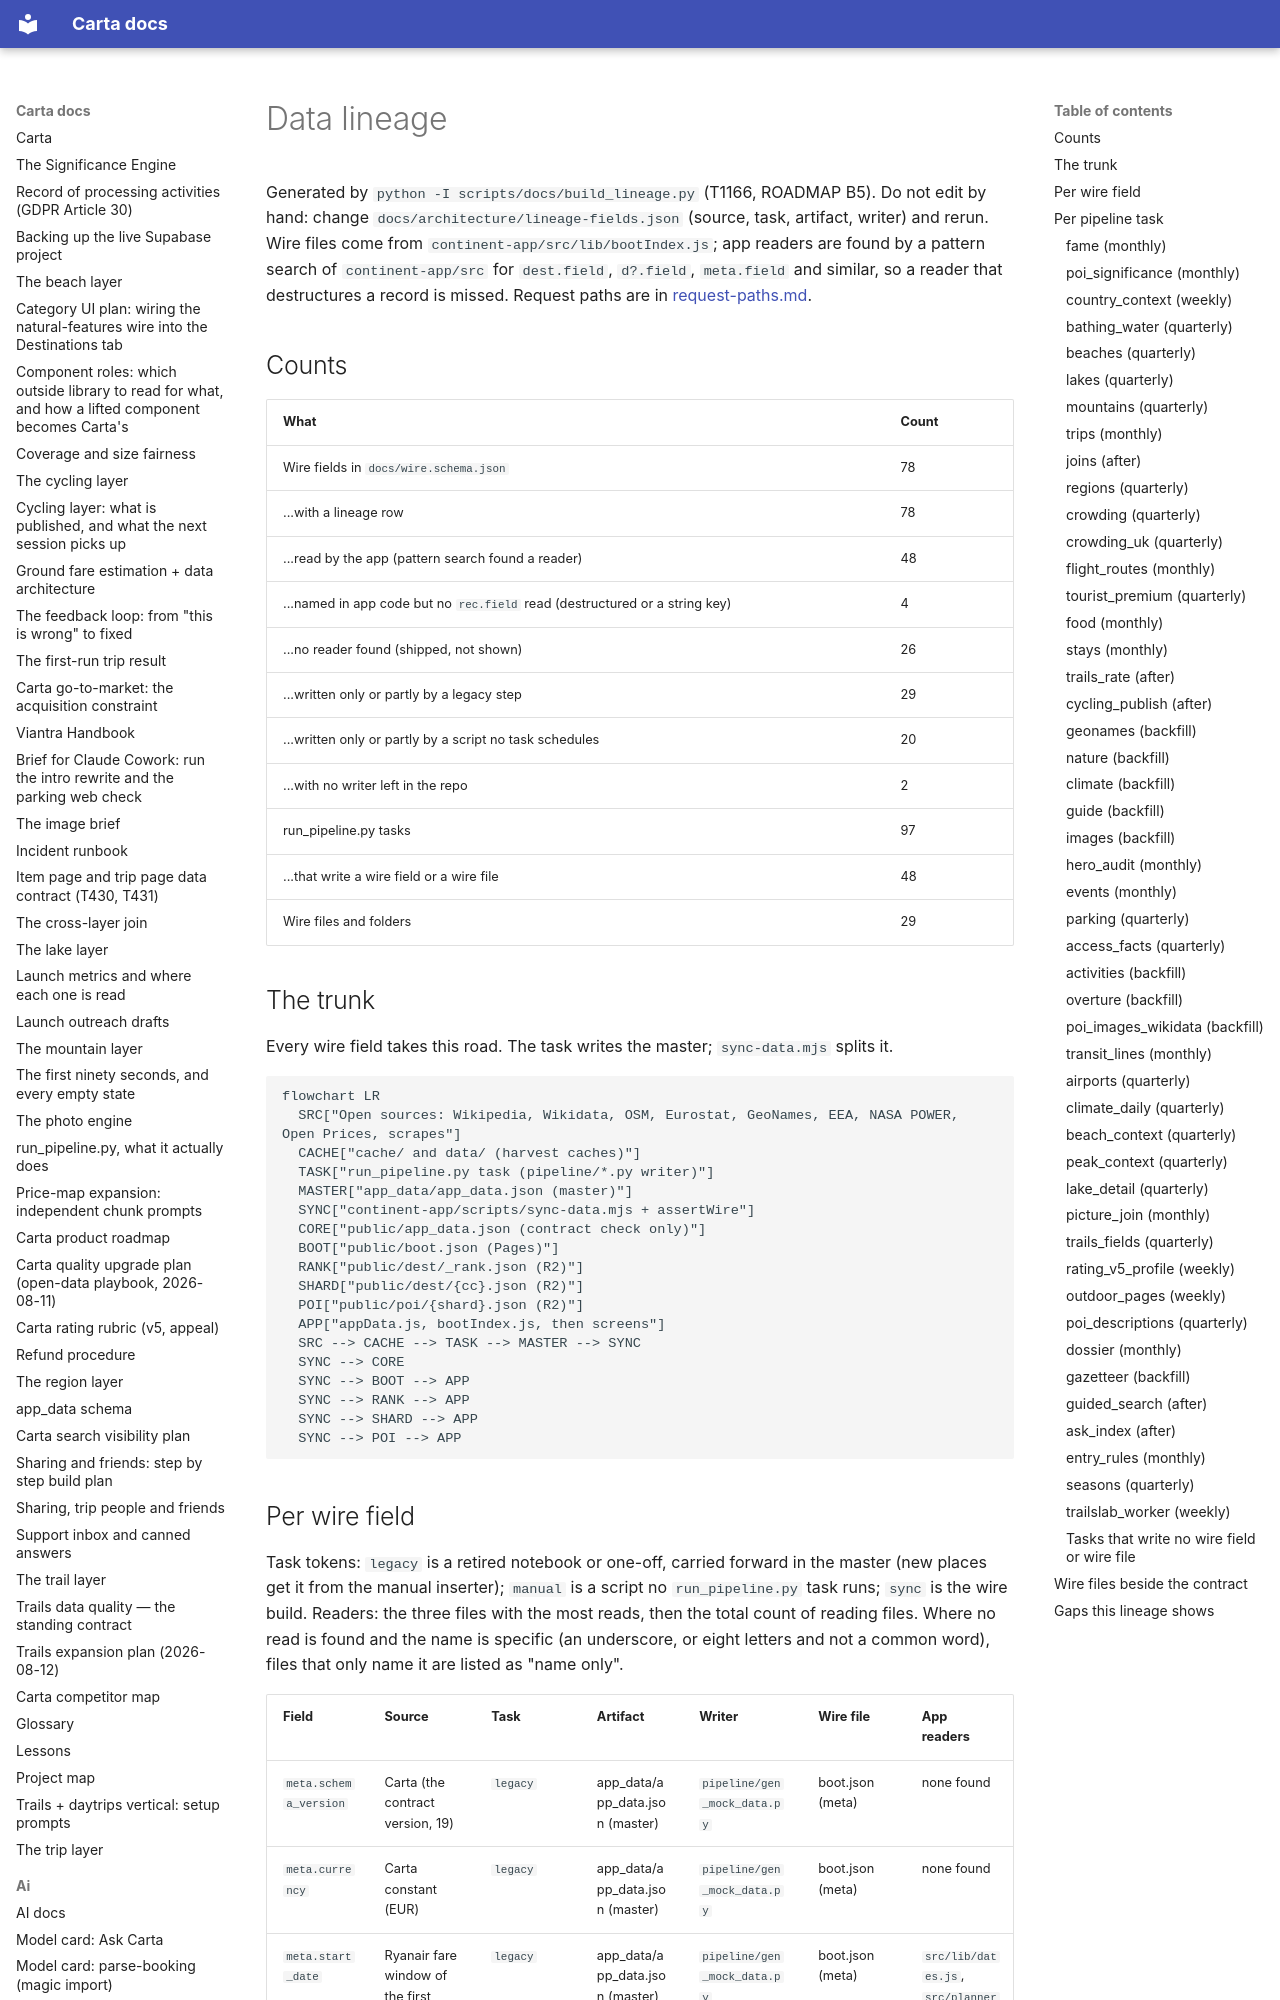

repository: basvn123/carta-travel-app · page: architecture/lineage/index.html · generator: mkdocs

# Data lineage

Generated by `python -I scripts/docs/build_lineage.py` (T1166, ROADMAP B5). Do not edit by hand:
change `docs/architecture/lineage-fields.json` (source, task, artifact, writer) and rerun.
Wire files come from `continent-app/src/lib/bootIndex.js`; app readers are found by a pattern
search of `continent-app/src` for `dest.field`, `d?.field`, `meta.field` and similar, so a reader
that destructures a record is missed. Request paths are in [request-paths.md](request-paths.md).

## Counts

| What | Count |
|---|---|
| Wire fields in `docs/wire.schema.json` | 78 |
| ...with a lineage row | 78 |
| ...read by the app (pattern search found a reader) | 48 |
| ...named in app code but no `rec.field` read (destructured or a string key) | 4 |
| ...no reader found (shipped, not shown) | 26 |
| ...written only or partly by a legacy step | 29 |
| ...written only or partly by a script no task schedules | 20 |
| ...with no writer left in the repo | 2 |
| run_pipeline.py tasks | 97 |
| ...that write a wire field or a wire file | 48 |
| Wire files and folders | 29 |

## The trunk

Every wire field takes this road. The task writes the master; `sync-data.mjs` splits it.

```mermaid
flowchart LR
  SRC["Open sources: Wikipedia, Wikidata, OSM, Eurostat, GeoNames, EEA, NASA POWER, Open Prices, scrapes"]
  CACHE["cache/ and data/ (harvest caches)"]
  TASK["run_pipeline.py task (pipeline/*.py writer)"]
  MASTER["app_data/app_data.json (master)"]
  SYNC["continent-app/scripts/sync-data.mjs + assertWire"]
  CORE["public/app_data.json (contract check only)"]
  BOOT["public/boot.json (Pages)"]
  RANK["public/dest/_rank.json (R2)"]
  SHARD["public/dest/{cc}.json (R2)"]
  POI["public/poi/{shard}.json (R2)"]
  APP["appData.js, bootIndex.js, then screens"]
  SRC --> CACHE --> TASK --> MASTER --> SYNC
  SYNC --> CORE
  SYNC --> BOOT --> APP
  SYNC --> RANK --> APP
  SYNC --> SHARD --> APP
  SYNC --> POI --> APP
```
